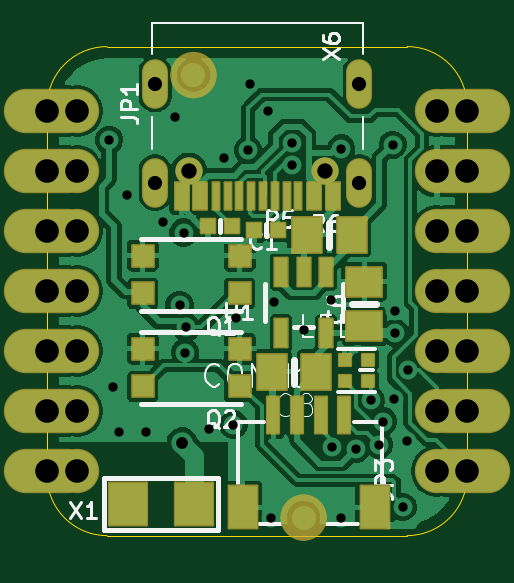
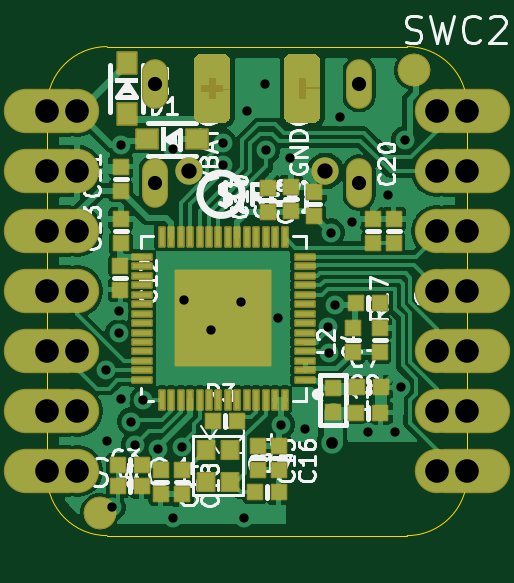
Circuit board: 12 layer files. Board 17.8 x 20.7 mm.
- drill: drill_report.txt (846 bytes)
- bottom_copper: kicad_file-B_Cu.gbl (69441 bytes)
- bottom_mask: kicad_file-B_Mask.gbs (7330 bytes)
- paste: kicad_file-B_Paste.gbp (4032 bytes)
- bottom_silk: kicad_file-B_Silkscreen.gbo (51291 bytes)
- outline: kicad_file-Edge_Cuts.gm1 (980 bytes)
- top_copper: kicad_file-F_Cu.gtl (61616 bytes)
- top_mask: kicad_file-F_Mask.gts (5272 bytes)
- paste: kicad_file-F_Paste.gtp (4098 bytes)
- top_silk: kicad_file-F_Silkscreen.gto (23049 bytes)
- drill: kicad_file-NPTH.drl (393 bytes)
- drill: kicad_file-PTH.drl (1507 bytes)

=== drill: drill_report.txt (846 bytes, source withheld) ===
=== bottom_copper: kicad_file-B_Cu.gbl (69441 bytes, source omitted) ===
=== bottom_mask: kicad_file-B_Mask.gbs (7330 bytes, source omitted) ===
=== paste: kicad_file-B_Paste.gbp ===
%TF.GenerationSoftware,KiCad,Pcbnew,10.99.0-3758-g2f18d95be7*%
%TF.CreationDate,2026-09-21T21:19:01+01:00*%
%TF.ProjectId,kicad_file,6b696361-645f-4666-996c-652e6b696361,rev?*%
%TF.SameCoordinates,Original*%
%TF.FileFunction,Paste,Bot*%
%TF.FilePolarity,Positive*%
%FSLAX46Y46*%
G04 Gerber Fmt 4.6, Leading zero omitted, Abs format (unit mm)*
G04 Created by KiCad (PCBNEW 10.99.0-3758-g2f18d95be7) date 2026-09-21 21:19:01*
%MOMM*%
%LPD*%
G01*
G04 APERTURE LIST*
%ADD10C,0.000000*%
%ADD11R,0.600000X0.600000*%
%ADD12R,0.900000X0.800000*%
%ADD13R,0.700000X0.750000*%
%ADD14R,0.800000X0.900000*%
%ADD15R,0.809800X0.220000*%
%ADD16R,0.220000X0.809800*%
G04 APERTURE END LIST*
D10*
%TO.C,X2*%
G36*
X-787400Y8686800D02*
G01*
X-2057400Y8686800D01*
X-2057400Y9956800D01*
X-787400Y9956800D01*
X-787400Y8686800D01*
G37*
G36*
X-787400Y6908800D02*
G01*
X-2057400Y6908800D01*
X-2057400Y8178800D01*
X-787400Y8178800D01*
X-787400Y6908800D01*
G37*
G36*
X990600Y8686800D02*
G01*
X-279400Y8686800D01*
X-279400Y9956800D01*
X990600Y9956800D01*
X990600Y8686800D01*
G37*
G36*
X990600Y6908800D02*
G01*
X-279400Y6908800D01*
X-279400Y8178800D01*
X990600Y8178800D01*
X990600Y6908800D01*
G37*
%TD*%
D11*
%TO.C,C10*%
X-2425700Y12954000D03*
X-2425700Y13970000D03*
%TD*%
%TO.C,C18*%
X1219200Y2006600D03*
X1219200Y990600D03*
%TD*%
%TO.C,L2*%
X-5168900Y4483100D03*
X-5168900Y5499100D03*
%TD*%
%TO.C,C12*%
X3822700Y10668000D03*
X3822700Y9652000D03*
%TD*%
%TO.C,C5*%
X-3403600Y12979400D03*
X-3403600Y13995400D03*
%TD*%
%TO.C,C4*%
X-7150100Y7010400D03*
X-7150100Y8026400D03*
%TD*%
%TO.C,C17*%
X-1866900Y1066800D03*
X-2882900Y1066800D03*
%TD*%
%TO.C,C11*%
X3797300Y13843000D03*
X3797300Y14859000D03*
%TD*%
%TO.C,C2*%
X-6159500Y9093200D03*
X-7175500Y9093200D03*
%TD*%
%TO.C,C20*%
X-7747000Y11620500D03*
X-7747000Y12636500D03*
%TD*%
D12*
%TO.C,D1*%
X568300Y16014700D03*
X2708300Y16014700D03*
%TD*%
D11*
%TO.C,L1*%
X-6045200Y8013700D03*
X-6045200Y6997700D03*
%TD*%
%TO.C,C19*%
X-4381500Y12763500D03*
X-4381500Y13779500D03*
%TD*%
%TO.C,C13*%
X3797300Y11620500D03*
X3797300Y12636500D03*
%TD*%
%TO.C,C9*%
X-6172200Y4445000D03*
X-7188200Y4445000D03*
%TD*%
%TO.C,C14*%
X2108200Y2032000D03*
X2108200Y1016000D03*
%TD*%
%TO.C,R17*%
X-6858000Y12636500D03*
X-6858000Y11620500D03*
%TD*%
%TO.C,C15*%
X-2019300Y3048000D03*
X-2019300Y2032000D03*
%TD*%
%TO.C,C16*%
X-2908300Y3048000D03*
X-2908300Y2032000D03*
%TD*%
%TO.C,C3*%
X3937000Y1333500D03*
X2921000Y1333500D03*
%TD*%
%TO.C,R1*%
X2921000Y2222500D03*
X3937000Y2222500D03*
%TD*%
D13*
%TO.C,Y1*%
X182500Y2872100D03*
X182500Y1522100D03*
X-817500Y1522100D03*
X-817500Y2872100D03*
%TD*%
D14*
%TO.C,D2*%
X3556000Y17091000D03*
X3556000Y19231000D03*
%TD*%
D11*
%TO.C,R3*%
X-101600Y4076700D03*
X-1117600Y4076700D03*
%TD*%
%TO.C,C7*%
X-6184900Y5511800D03*
X-7200900Y5511800D03*
%TD*%
D15*
%TO.C,X2*%
X-3978500Y5832800D03*
X-3978500Y6232800D03*
X-3978500Y6632800D03*
X-3978500Y7032800D03*
X-3978500Y7432800D03*
X-3978500Y7832800D03*
X-3978500Y8232800D03*
X-3978500Y8632800D03*
X-3978500Y9032800D03*
X-3978500Y9432800D03*
X-3978500Y9832800D03*
X-3978500Y10232800D03*
X-3978500Y10632800D03*
X-3978500Y11032800D03*
D16*
X-3133400Y11877900D03*
X-2733400Y11877900D03*
X-2333400Y11877900D03*
X-1933400Y11877900D03*
X-1533400Y11877900D03*
X-1133400Y11877900D03*
X-733400Y11877900D03*
X-333400Y11877900D03*
X66600Y11877900D03*
X466600Y11877900D03*
X866600Y11877900D03*
X1266600Y11877900D03*
X1666600Y11877900D03*
X2066600Y11877900D03*
D15*
X2911700Y11032800D03*
X2911700Y10632800D03*
X2911700Y10232800D03*
X2911700Y9832800D03*
X2911700Y9432800D03*
X2911700Y9032800D03*
X2911700Y8632800D03*
X2911700Y8232800D03*
X2911700Y7832800D03*
X2911700Y7432800D03*
X2911700Y7032800D03*
X2911700Y6632800D03*
X2911700Y6232800D03*
X2911700Y5832800D03*
D16*
X2066600Y4987700D03*
X1666600Y4987700D03*
X1266600Y4987700D03*
X866600Y4987700D03*
X466600Y4987700D03*
X66600Y4987700D03*
X-333400Y4987700D03*
X-733400Y4987700D03*
X-1133400Y4987700D03*
X-1533400Y4987700D03*
X-1933400Y4987700D03*
X-2333400Y4987700D03*
X-2733400Y4987700D03*
X-3133400Y4987700D03*
%TD*%
M02*

=== bottom_silk: kicad_file-B_Silkscreen.gbo (51291 bytes, source omitted) ===
=== outline: kicad_file-Edge_Cuts.gm1 ===
%TF.GenerationSoftware,KiCad,Pcbnew,10.99.0-3758-g2f18d95be7*%
%TF.CreationDate,2026-09-21T21:19:01+01:00*%
%TF.ProjectId,kicad_file,6b696361-645f-4666-996c-652e6b696361,rev?*%
%TF.SameCoordinates,Original*%
%TF.FileFunction,Profile,NP*%
%FSLAX46Y46*%
G04 Gerber Fmt 4.6, Leading zero omitted, Abs format (unit mm)*
G04 Created by KiCad (PCBNEW 10.99.0-3758-g2f18d95be7) date 2026-09-21 21:19:01*
%MOMM*%
%LPD*%
G01*
G04 APERTURE LIST*
%TA.AperFunction,Profile*%
%ADD10C,0.050000*%
%TD*%
G04 APERTURE END LIST*
D10*
X-10858500Y17399000D02*
G75*
G02*
X-8318500Y19939000I2540001J-1D01*
G01*
X-10858500Y1778000D02*
X-10858500Y17399000D01*
X-8318500Y19939000D02*
X4381500Y19939000D01*
X-8318500Y-762000D02*
G75*
G02*
X-10858500Y1778000I1J2540001D01*
G01*
X4381500Y19939000D02*
G75*
G02*
X6921500Y17399000I0J-2540000D01*
G01*
X4381500Y-762000D02*
X-8318500Y-762000D01*
X6921500Y17399000D02*
X6921500Y1778000D01*
X6921500Y1778000D02*
G75*
G02*
X4381500Y-762000I-2540000J0D01*
G01*
M02*

=== top_copper: kicad_file-F_Cu.gtl (61616 bytes, source omitted) ===
=== top_mask: kicad_file-F_Mask.gts ===
%TF.GenerationSoftware,KiCad,Pcbnew,10.99.0-3758-g2f18d95be7*%
%TF.CreationDate,2026-09-21T21:19:01+01:00*%
%TF.ProjectId,kicad_file,6b696361-645f-4666-996c-652e6b696361,rev?*%
%TF.SameCoordinates,Original*%
%TF.FileFunction,Soldermask,Top*%
%TF.FilePolarity,Negative*%
%FSLAX46Y46*%
G04 Gerber Fmt 4.6, Leading zero omitted, Abs format (unit mm)*
G04 Created by KiCad (PCBNEW 10.99.0-3758-g2f18d95be7) date 2026-09-21 21:19:01*
%MOMM*%
%LPD*%
G01*
G04 APERTURE LIST*
G04 Aperture macros list*
%AMRoundRect*
0 Rectangle with rounded corners*
0 $1 Rounding radius*
0 $2 $3 $4 $5 $6 $7 $8 $9 X,Y pos of 4 corners*
0 Add a 4 corners polygon primitive as box body*
4,1,4,$2,$3,$4,$5,$6,$7,$8,$9,$2,$3,0*
0 Add four circle primitives for the rounded corners*
1,1,$1+$1,$2,$3*
1,1,$1+$1,$4,$5*
1,1,$1+$1,$6,$7*
1,1,$1+$1,$8,$9*
0 Add four rect primitives between the rounded corners*
20,1,$1+$1,$2,$3,$4,$5,0*
20,1,$1+$1,$4,$5,$6,$7,0*
20,1,$1+$1,$6,$7,$8,$9,0*
20,1,$1+$1,$8,$9,$2,$3,0*%
G04 Aperture macros list end*
%ADD10C,0.469900*%
%ADD11RoundRect,0.050800X-0.250000X-0.250000X0.250000X-0.250000X0.250000X0.250000X-0.250000X0.250000X0*%
%ADD12RoundRect,0.550800X-0.000010X-0.000010X0.000010X-0.000010X0.000010X0.000010X-0.000010X0.000010X0*%
%ADD13RoundRect,0.050800X0.620000X0.750000X-0.620000X0.750000X-0.620000X-0.750000X0.620000X-0.750000X0*%
%ADD14C,1.879600*%
%ADD15O,3.657600X1.879600*%
%ADD16RoundRect,0.050800X0.800000X0.900000X-0.800000X0.900000X-0.800000X-0.900000X0.800000X-0.900000X0*%
%ADD17RoundRect,0.050800X0.750000X-0.620000X0.750000X0.620000X-0.750000X0.620000X-0.750000X-0.620000X0*%
%ADD18RoundRect,0.050800X0.250000X-0.775000X0.250000X0.775000X-0.250000X0.775000X-0.250000X-0.775000X0*%
%ADD19RoundRect,0.050800X0.600000X-0.900000X0.600000X0.900000X-0.600000X0.900000X-0.600000X-0.900000X0*%
%ADD20C,1.158000*%
%ADD21RoundRect,0.050800X0.287500X0.575000X-0.287500X0.575000X-0.287500X-0.575000X0.287500X-0.575000X0*%
%ADD22RoundRect,0.050800X0.137500X0.575000X-0.137500X0.575000X-0.137500X-0.575000X0.137500X-0.575000X0*%
%ADD23O,1.101600X2.101600*%
%ADD24RoundRect,0.050800X0.275000X0.600000X-0.275000X0.600000X-0.275000X-0.600000X0.275000X-0.600000X0*%
%ADD25RoundRect,0.050800X-0.300000X-0.300000X0.300000X-0.300000X0.300000X0.300000X-0.300000X0.300000X0*%
%ADD26RoundRect,0.050800X0.450000X0.450000X-0.450000X0.450000X-0.450000X-0.450000X0.450000X-0.450000X0*%
G04 APERTURE END LIST*
%TO.C,U$6*%
D10*
X-5410900Y18732500D02*
G75*
G02*
X-4660900Y19482500I750000J0D01*
G01*
X-4660900Y19482500D02*
G75*
G02*
X-3910900Y18732500I0J-750000D01*
G01*
X-4660900Y17982500D02*
G75*
G02*
X-5410900Y18732500I0J750000D01*
G01*
X-3910900Y18732500D02*
G75*
G02*
X-4660900Y17982500I-750000J0D01*
G01*
%TO.C,U$8*%
X-750000Y0D02*
G75*
G02*
X0Y750000I750000J0D01*
G01*
X0Y750000D02*
G75*
G02*
X750000Y0I0J-750000D01*
G01*
X0Y-750000D02*
G75*
G02*
X-750000Y0I0J750000D01*
G01*
X750000Y0D02*
G75*
G02*
X0Y-750000I-750000J0D01*
G01*
%TD*%
D11*
%TO.C,LED1*%
X1735200Y5785700D03*
X2735200Y5785700D03*
X2735200Y6685700D03*
X1735200Y6685700D03*
%TD*%
D12*
%TO.C,U$6*%
X-4660900Y18732500D03*
%TD*%
D13*
%TO.C,C8*%
X543600Y6172200D03*
X-1356400Y6172200D03*
%TD*%
D12*
%TO.C,U$8*%
X0Y0D03*
%TD*%
D14*
%TO.C,JP3*%
X5651500Y1968500D03*
D15*
X6921500Y1968500D03*
D14*
X5651500Y4508500D03*
D15*
X6921500Y4508500D03*
D14*
X5651500Y7048500D03*
D15*
X6921500Y7048500D03*
D14*
X5651500Y9588500D03*
D15*
X6921500Y9588500D03*
D14*
X5651500Y12128500D03*
D15*
X6921500Y12128500D03*
D14*
X5651500Y14668500D03*
D15*
X6921500Y14668500D03*
D14*
X5651500Y17208500D03*
D15*
X6921500Y17208500D03*
%TD*%
D16*
%TO.C,X1*%
X-4632500Y571500D03*
X-7432500Y571500D03*
%TD*%
D17*
%TO.C,C6*%
X2565400Y8092400D03*
X2565400Y9992400D03*
%TD*%
D18*
%TO.C,CONN1*%
X-1284100Y4330100D03*
X-284100Y4330100D03*
X715900Y4330100D03*
X1715900Y4330100D03*
D19*
X-2584100Y430100D03*
X3015900Y430100D03*
%TD*%
D20*
%TO.C,X6*%
X921500Y14675000D03*
X-4858500Y14675000D03*
D21*
X1231500Y13600000D03*
X431500Y13600000D03*
D22*
X-718500Y13600000D03*
X-1718500Y13600000D03*
X-2218500Y13600000D03*
X-3218500Y13600000D03*
D21*
X-5168500Y13600000D03*
X-4368500Y13600000D03*
D22*
X-3718500Y13600000D03*
X-2718500Y13600000D03*
X-1218500Y13600000D03*
X-218500Y13600000D03*
D23*
X2351500Y14175000D03*
X-6288500Y14175000D03*
X2351500Y18355000D03*
X-6288500Y18355000D03*
%TD*%
D24*
%TO.C,U1*%
X950000Y10406000D03*
X0Y10406000D03*
X-950000Y10406000D03*
X-950000Y7805800D03*
X950000Y7805800D03*
%TD*%
D13*
%TO.C,C1*%
X2029500Y11976100D03*
X129500Y11976100D03*
%TD*%
D25*
%TO.C,R5*%
X-4064000Y12344400D03*
X-3048000Y12344400D03*
%TD*%
D26*
%TO.C,Q1*%
X-6812500Y9487000D03*
X-2712500Y9487000D03*
X-6812500Y11087000D03*
X-2712500Y11087000D03*
%TD*%
D14*
%TO.C,JP1*%
X-9588500Y17208500D03*
D15*
X-10858500Y17208500D03*
D14*
X-9588500Y14668500D03*
D15*
X-10858500Y14668500D03*
D14*
X-9588500Y12128500D03*
D15*
X-10858500Y12128500D03*
D14*
X-9588500Y9588500D03*
D15*
X-10858500Y9588500D03*
D14*
X-9588500Y7048500D03*
D15*
X-10858500Y7048500D03*
D14*
X-9588500Y4508500D03*
D15*
X-10858500Y4508500D03*
D14*
X-9588500Y1968500D03*
D15*
X-10858500Y1968500D03*
%TD*%
D25*
%TO.C,R6*%
X-2095500Y12166600D03*
X-1079500Y12166600D03*
%TD*%
D26*
%TO.C,Q2*%
X-6812500Y5550000D03*
X-2712500Y5550000D03*
X-6812500Y7150000D03*
X-2712500Y7150000D03*
%TD*%
M02*

=== paste: kicad_file-F_Paste.gtp ===
%TF.GenerationSoftware,KiCad,Pcbnew,10.99.0-3758-g2f18d95be7*%
%TF.CreationDate,2026-09-21T21:19:01+01:00*%
%TF.ProjectId,kicad_file,6b696361-645f-4666-996c-652e6b696361,rev?*%
%TF.SameCoordinates,Original*%
%TF.FileFunction,Paste,Top*%
%TF.FilePolarity,Positive*%
%FSLAX46Y46*%
G04 Gerber Fmt 4.6, Leading zero omitted, Abs format (unit mm)*
G04 Created by KiCad (PCBNEW 10.99.0-3758-g2f18d95be7) date 2026-09-21 21:19:01*
%MOMM*%
%LPD*%
G01*
G04 APERTURE LIST*
%ADD10C,0.000000*%
%ADD11R,0.500000X0.500000*%
%ADD12R,1.240000X1.500000*%
%ADD13R,1.600000X1.800000*%
%ADD14R,1.500000X1.240000*%
%ADD15R,0.500000X1.550000*%
%ADD16R,1.200000X1.800000*%
%ADD17R,0.575000X1.150000*%
%ADD18R,0.275000X1.150000*%
%ADD19R,0.550000X1.200000*%
%ADD20R,0.600000X0.600000*%
%ADD21R,0.900000X0.900000*%
G04 APERTURE END LIST*
D10*
%TO.C,X6*%
G36*
X2480980Y15146490D02*
G01*
X2603500Y15095741D01*
X2708710Y15015010D01*
X2789441Y14909800D01*
X2857500Y14655800D01*
X2857500Y13690600D01*
X2840190Y13559120D01*
X2789441Y13436600D01*
X2708710Y13331390D01*
X2603500Y13250659D01*
X2349500Y13182600D01*
X2200368Y13206220D01*
X2065835Y13274768D01*
X1959068Y13381535D01*
X1866900Y13665200D01*
X1866900Y14681200D01*
X1890520Y14830332D01*
X1959068Y14964865D01*
X2065835Y15071632D01*
X2349500Y15163800D01*
X2480980Y15146490D01*
G37*
G36*
X2468280Y19324790D02*
G01*
X2590800Y19274041D01*
X2696010Y19193310D01*
X2776741Y19088100D01*
X2844800Y18834100D01*
X2844800Y17868900D01*
X2827490Y17737420D01*
X2776741Y17614900D01*
X2696010Y17509690D01*
X2590800Y17428959D01*
X2336800Y17360900D01*
X2187668Y17384520D01*
X2053135Y17453068D01*
X1946368Y17559835D01*
X1854200Y17843500D01*
X1854200Y18859500D01*
X1877820Y19008632D01*
X1946368Y19143165D01*
X2053135Y19249932D01*
X2336800Y19342100D01*
X2468280Y19324790D01*
G37*
G36*
X-6167720Y15133790D02*
G01*
X-6045200Y15083041D01*
X-5939990Y15002310D01*
X-5859259Y14897100D01*
X-5791200Y14643100D01*
X-5791200Y13677900D01*
X-5808510Y13546420D01*
X-5859259Y13423900D01*
X-5939990Y13318690D01*
X-6045200Y13237959D01*
X-6299200Y13169900D01*
X-6448332Y13193520D01*
X-6582865Y13262068D01*
X-6689632Y13368835D01*
X-6781800Y13652500D01*
X-6781800Y14668500D01*
X-6758180Y14817632D01*
X-6689632Y14952165D01*
X-6582865Y15058932D01*
X-6299200Y15151100D01*
X-6167720Y15133790D01*
G37*
G36*
X-6167720Y19324790D02*
G01*
X-6045200Y19274041D01*
X-5939990Y19193310D01*
X-5859259Y19088100D01*
X-5791200Y18834100D01*
X-5791200Y17868900D01*
X-5808510Y17737420D01*
X-5859259Y17614900D01*
X-5939990Y17509690D01*
X-6045200Y17428959D01*
X-6299200Y17360900D01*
X-6448332Y17384520D01*
X-6582865Y17453068D01*
X-6689632Y17559835D01*
X-6781800Y17843500D01*
X-6781800Y18859500D01*
X-6758180Y19008632D01*
X-6689632Y19143165D01*
X-6582865Y19249932D01*
X-6299200Y19342100D01*
X-6167720Y19324790D01*
G37*
%TD*%
D11*
%TO.C,LED1*%
X1735200Y5785700D03*
X2735200Y5785700D03*
X2735200Y6685700D03*
X1735200Y6685700D03*
%TD*%
D12*
%TO.C,C8*%
X543600Y6172200D03*
X-1356400Y6172200D03*
%TD*%
D13*
%TO.C,X1*%
X-4632500Y571500D03*
X-7432500Y571500D03*
%TD*%
D14*
%TO.C,C6*%
X2565400Y8092400D03*
X2565400Y9992400D03*
%TD*%
D15*
%TO.C,CONN1*%
X-1284100Y4330100D03*
X-284100Y4330100D03*
X715900Y4330100D03*
X1715900Y4330100D03*
D16*
X-2584100Y430100D03*
X3015900Y430100D03*
%TD*%
D17*
%TO.C,X6*%
X1231500Y13600000D03*
X431500Y13600000D03*
D18*
X-718500Y13600000D03*
X-1718500Y13600000D03*
X-2218500Y13600000D03*
X-3218500Y13600000D03*
D17*
X-5168500Y13600000D03*
X-4368500Y13600000D03*
D18*
X-3718500Y13600000D03*
X-2718500Y13600000D03*
X-1218500Y13600000D03*
X-218500Y13600000D03*
%TD*%
D19*
%TO.C,U1*%
X950000Y10406000D03*
X0Y10406000D03*
X-950000Y10406000D03*
X-950000Y7805800D03*
X950000Y7805800D03*
%TD*%
D12*
%TO.C,C1*%
X2029500Y11976100D03*
X129500Y11976100D03*
%TD*%
D20*
%TO.C,R5*%
X-4064000Y12344400D03*
X-3048000Y12344400D03*
%TD*%
D21*
%TO.C,Q1*%
X-6812500Y9487000D03*
X-2712500Y9487000D03*
X-6812500Y11087000D03*
X-2712500Y11087000D03*
%TD*%
D20*
%TO.C,R6*%
X-2095500Y12166600D03*
X-1079500Y12166600D03*
%TD*%
D21*
%TO.C,Q2*%
X-6812500Y5550000D03*
X-2712500Y5550000D03*
X-6812500Y7150000D03*
X-2712500Y7150000D03*
%TD*%
M02*

=== top_silk: kicad_file-F_Silkscreen.gto (23049 bytes, source omitted) ===
=== drill: kicad_file-NPTH.drl ===
M48
; DRILL file KiCad 10.99.0-3758-g2f18d95be7 date 2026-09-21T21:19:02
; FORMAT={-:-/ absolute / metric / decimal}
; #@! TF.CreationDate,2026-09-21T21:19:02+01:00
; #@! TF.GenerationSoftware,Kicad,Pcbnew,10.99.0-3758-g2f18d95be7
; #@! TF.FileFunction,NonPlated,1,4,NPTH
FMAT,2
METRIC
; #@! TA.AperFunction,NonPlated,NPTH,ComponentDrill
T1C0.650
%
G90
G05
T1
X-4.858Y14.675
X0.921Y14.675
M30

=== drill: kicad_file-PTH.drl ===
M48
; DRILL file KiCad 10.99.0-3758-g2f18d95be7 date 2026-09-21T21:19:02
; FORMAT={-:-/ absolute / metric / decimal}
; #@! TF.CreationDate,2026-09-21T21:19:02+01:00
; #@! TF.GenerationSoftware,Kicad,Pcbnew,10.99.0-3758-g2f18d95be7
; #@! TF.FileFunction,Plated,1,4,PTH
FMAT,2
METRIC
; #@! TA.AperFunction,Plated,PTH,ViaDrill
T1C0.394
; #@! TA.AperFunction,Plated,PTH,ViaDrill
T2C0.500
; #@! TA.AperFunction,Plated,PTH,ComponentDrill
T3C0.600
; #@! TA.AperFunction,Plated,PTH,ComponentDrill
T4C1.000
%
G90
G05
T1
X-8.23Y15.989
X-8.064Y5.524
X-7.81Y3.619
X-7.493Y13.652
X-6.667Y3.619
X-5.969Y12.509
X-5.461Y16.954
X-5.246Y8.993
X-5.08Y12.065
X-5.016Y6.985
X-4.974Y8.055
X-4.0Y3.746
X-3.365Y15.24
X-2.972Y3.937
X-2.857Y8.445
X-2.353Y15.557
X-2.286Y18.351
X-1.524Y17.209
X-1.397Y0.0
X-1.27Y9.144
X-0.508Y15.875
X-0.508Y14.922
X0.0Y7.938
X1.143Y9.207
X1.212Y3.003
X1.587Y0.0
X1.594Y15.621
X2.222Y2.921
X2.857Y4.962
X3.198Y3.089
X3.365Y4.064
X3.775Y15.775
X3.81Y5.016
X3.873Y8.763
X3.873Y7.81
X4.191Y0.445
X4.381Y3.238
X4.439Y6.236
T2
X-5.143Y3.175
T3
X-6.288Y18.355
X-6.288Y14.175
X2.351Y18.355
X2.351Y14.175
T4
X-10.858Y17.209
X-10.858Y14.668
X-10.858Y12.128
X-10.858Y9.588
X-10.858Y7.048
X-10.858Y4.508
X-10.858Y1.968
X-9.588Y17.209
X-9.588Y14.668
X-9.588Y12.128
X-9.588Y9.588
X-9.588Y7.048
X-9.588Y4.508
X-9.588Y1.968
X5.651Y17.209
X5.651Y14.668
X5.651Y12.128
X5.651Y9.588
X5.651Y7.048
X5.651Y4.508
X5.651Y1.968
X6.921Y17.209
X6.921Y14.668
X6.921Y12.128
X6.921Y9.588
X6.921Y7.048
X6.921Y4.508
X6.921Y1.968
M30
